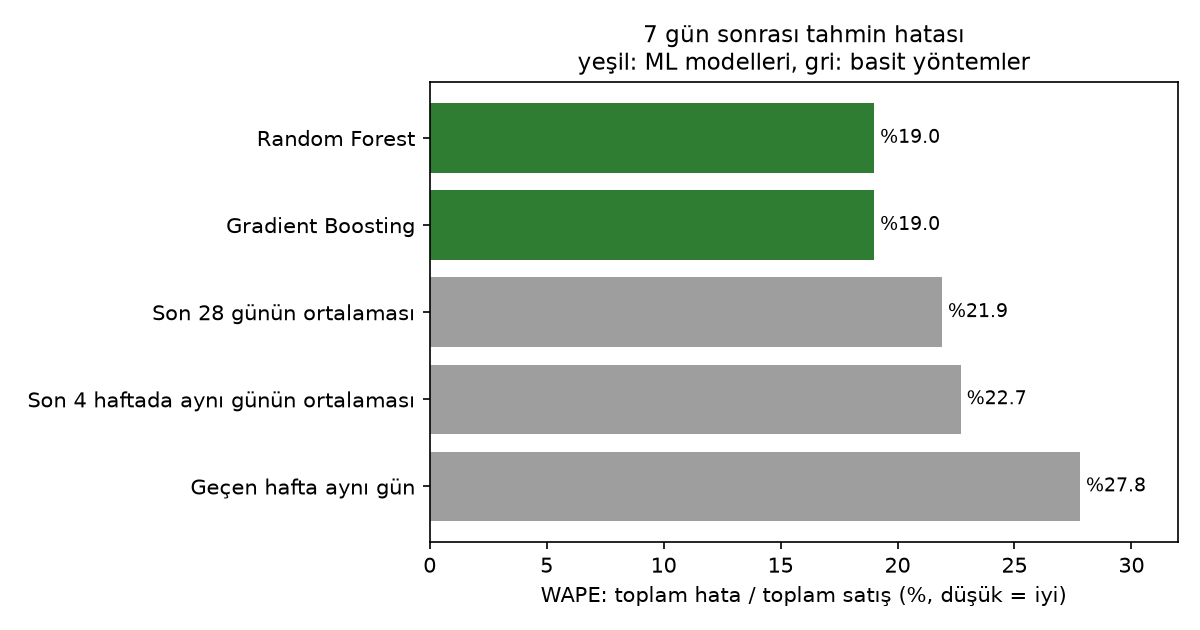

The table this chart was drawn from, first rows:
model, kind, mae, wape, bias
Random Forest, ml, 2.9, 19.0, 1.1
Gradient Boosting, ml, 2.9, 19.0, 0.3
Son 28 günün ortalaması, basit, 3.36, 21.9, -0.2
Son 4 haftada aynı günün ortalaması, basit, 3.47, 22.7, -0.2
Geçen hafta aynı gün, basit, 4.25, 27.8, -0.1
